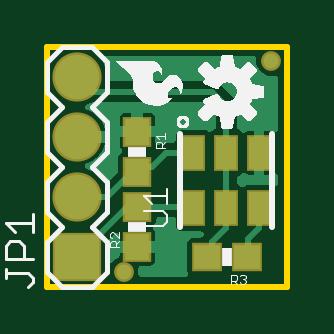
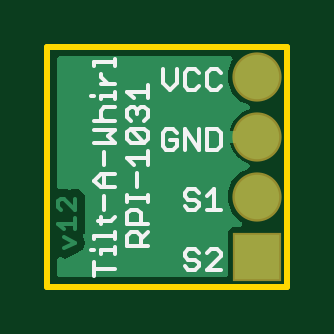
Circuit board: 8 layer files. Board 10.2 x 10.2 mm.
- bottom_copper: copper_bottom.gbr (8293 bytes)
- top_copper: copper_top.gbr (24706 bytes)
- outline: profile.gbr (219 bytes)
- bottom_silk: silkscreen_bottom.gbr (3662 bytes)
- top_silk: silkscreen_top.gbr (18674 bytes)
- bottom_mask: soldermask_bottom.gbr (272 bytes)
- top_mask: soldermask_top.gbr (629 bytes)
- paste: solderpaste_top.gbr (448 bytes)

=== bottom_copper: copper_bottom.gbr (8293 bytes, source omitted) ===
=== top_copper: copper_top.gbr (24706 bytes, source omitted) ===
=== outline: profile.gbr ===
G04 EAGLE Gerber RS-274X export*
G75*
%MOMM*%
%FSLAX34Y34*%
%LPD*%
%IN*%
%IPPOS*%
%AMOC8*
5,1,8,0,0,1.08239X$1,22.5*%
G01*
%ADD10C,0.254000*%


D10*
X0Y0D02*
X101600Y0D01*
X101600Y101600D01*
X0Y101600D01*
X0Y0D01*
M02*

=== bottom_silk: silkscreen_bottom.gbr ===
G04 EAGLE Gerber RS-274X export*
G75*
%MOMM*%
%FSLAX34Y34*%
%LPD*%
%INSilkscreen Bottom*%
%IPPOS*%
%AMOC8*
5,1,8,0,0,1.08239X$1,22.5*%
G01*
%ADD10C,0.152400*%


D10*
X52704Y91955D02*
X52704Y86193D01*
X49822Y83312D01*
X46941Y86193D01*
X46941Y91955D01*
X39027Y91955D02*
X37586Y90515D01*
X39027Y91955D02*
X41908Y91955D01*
X43348Y90515D01*
X43348Y84753D01*
X41908Y83312D01*
X39027Y83312D01*
X37586Y84753D01*
X29672Y91955D02*
X28231Y90515D01*
X29672Y91955D02*
X32553Y91955D01*
X33993Y90515D01*
X33993Y84753D01*
X32553Y83312D01*
X29672Y83312D01*
X28231Y84753D01*
X46941Y65115D02*
X48382Y66555D01*
X51263Y66555D01*
X52704Y65115D01*
X52704Y59353D01*
X51263Y57912D01*
X48382Y57912D01*
X46941Y59353D01*
X46941Y62234D01*
X49822Y62234D01*
X43348Y66555D02*
X43348Y57912D01*
X37586Y57912D02*
X43348Y66555D01*
X37586Y66555D02*
X37586Y57912D01*
X33993Y57912D02*
X33993Y66555D01*
X33993Y57912D02*
X29672Y57912D01*
X28231Y59353D01*
X28231Y65115D01*
X29672Y66555D01*
X33993Y66555D01*
X39027Y41155D02*
X37586Y39715D01*
X39027Y41155D02*
X41908Y41155D01*
X43348Y39715D01*
X43348Y38274D01*
X41908Y36834D01*
X39027Y36834D01*
X37586Y35393D01*
X37586Y33953D01*
X39027Y32512D01*
X41908Y32512D01*
X43348Y33953D01*
X33993Y38274D02*
X31112Y41155D01*
X31112Y32512D01*
X33993Y32512D02*
X28231Y32512D01*
X39027Y15755D02*
X37586Y14315D01*
X39027Y15755D02*
X41908Y15755D01*
X43348Y14315D01*
X43348Y12874D01*
X41908Y11434D01*
X39027Y11434D01*
X37586Y9993D01*
X37586Y8553D01*
X39027Y7112D01*
X41908Y7112D01*
X43348Y8553D01*
X33993Y7112D02*
X28231Y7112D01*
X33993Y7112D02*
X28231Y12874D01*
X28231Y14315D01*
X29672Y15755D01*
X32553Y15755D01*
X33993Y14315D01*
X59182Y17272D02*
X67825Y17272D01*
X67825Y21594D01*
X66385Y23034D01*
X63504Y23034D01*
X62063Y21594D01*
X62063Y17272D01*
X62063Y20153D02*
X59182Y23034D01*
X59182Y26627D02*
X67825Y26627D01*
X67825Y30949D01*
X66385Y32389D01*
X63504Y32389D01*
X62063Y30949D01*
X62063Y26627D01*
X59182Y35982D02*
X59182Y38864D01*
X59182Y37423D02*
X67825Y37423D01*
X67825Y35982D02*
X67825Y38864D01*
X63504Y42219D02*
X63504Y47981D01*
X64944Y51574D02*
X67825Y54455D01*
X59182Y54455D01*
X59182Y51574D02*
X59182Y57337D01*
X60623Y60930D02*
X66385Y60930D01*
X67825Y62370D01*
X67825Y65251D01*
X66385Y66692D01*
X60623Y66692D01*
X59182Y65251D01*
X59182Y62370D01*
X60623Y60930D01*
X66385Y66692D01*
X66385Y70285D02*
X67825Y71725D01*
X67825Y74606D01*
X66385Y76047D01*
X64944Y76047D01*
X63504Y74606D01*
X63504Y73166D01*
X63504Y74606D02*
X62063Y76047D01*
X60623Y76047D01*
X59182Y74606D01*
X59182Y71725D01*
X60623Y70285D01*
X64944Y79640D02*
X67825Y82521D01*
X59182Y82521D01*
X59182Y79640D02*
X59182Y85402D01*
X73152Y7453D02*
X81795Y7453D01*
X81795Y4572D02*
X81795Y10334D01*
X78914Y13927D02*
X78914Y15368D01*
X73152Y15368D01*
X73152Y16808D02*
X73152Y13927D01*
X81795Y15368D02*
X83236Y15368D01*
X81795Y20164D02*
X81795Y21605D01*
X73152Y21605D01*
X73152Y23045D02*
X73152Y20164D01*
X74593Y27841D02*
X80355Y27841D01*
X74593Y27841D02*
X73152Y29282D01*
X78914Y29282D02*
X78914Y26401D01*
X77474Y32638D02*
X77474Y38400D01*
X78914Y41993D02*
X73152Y41993D01*
X78914Y41993D02*
X81795Y44874D01*
X78914Y47755D01*
X73152Y47755D01*
X77474Y47755D02*
X77474Y41993D01*
X77474Y51348D02*
X77474Y57110D01*
X81795Y60703D02*
X73152Y60703D01*
X76033Y63584D01*
X73152Y66465D01*
X81795Y66465D01*
X81795Y70058D02*
X73152Y70058D01*
X77474Y70058D02*
X78914Y71499D01*
X78914Y74380D01*
X77474Y75821D01*
X73152Y75821D01*
X78914Y79413D02*
X78914Y80854D01*
X73152Y80854D01*
X73152Y79413D02*
X73152Y82295D01*
X81795Y80854D02*
X83236Y80854D01*
X78914Y85650D02*
X73152Y85650D01*
X76033Y85650D02*
X78914Y88531D01*
X78914Y89972D01*
X81795Y93446D02*
X81795Y94887D01*
X73152Y94887D01*
X73152Y96327D02*
X73152Y93446D01*
M02*

=== top_silk: silkscreen_top.gbr (18674 bytes, source omitted) ===
=== bottom_mask: soldermask_bottom.gbr ===
G04 EAGLE Gerber RS-274X export*
G75*
%MOMM*%
%FSLAX34Y34*%
%LPD*%
%INSoldermask Bottom*%
%IPPOS*%
%AMOC8*
5,1,8,0,0,1.08239X$1,22.5*%
G01*
%ADD10R,2.082800X2.082800*%
%ADD11C,2.082800*%


D10*
X12700Y12700D03*
D11*
X12700Y38100D03*
X12700Y63500D03*
X12700Y88900D03*
M02*

=== top_mask: soldermask_top.gbr ===
G04 EAGLE Gerber RS-274X export*
G75*
%MOMM*%
%FSLAX34Y34*%
%LPD*%
%INSoldermask Top*%
%IPPOS*%
%AMOC8*
5,1,8,0,0,1.08239X$1,22.5*%
G01*
%ADD10R,1.053200X1.553200*%
%ADD11R,2.082800X2.082800*%
%ADD12C,2.082800*%
%ADD13R,1.203200X1.303200*%
%ADD14R,1.303200X1.203200*%
%ADD15C,0.838200*%


D10*
X89750Y33150D03*
X75750Y33150D03*
X61750Y33150D03*
X89750Y56650D03*
X75750Y56650D03*
X61750Y56650D03*
D11*
X12700Y12700D03*
D12*
X12700Y38100D03*
X12700Y63500D03*
X12700Y88900D03*
D13*
X38100Y65650D03*
X38100Y48650D03*
X38100Y16900D03*
X38100Y33900D03*
D14*
X84700Y12700D03*
X67700Y12700D03*
D15*
X94742Y95504D03*
X32258Y6350D03*
M02*

=== paste: solderpaste_top.gbr ===
G04 EAGLE Gerber RS-274X export*
G75*
%MOMM*%
%FSLAX34Y34*%
%LPD*%
%INSolderpaste Top*%
%IPPOS*%
%AMOC8*
5,1,8,0,0,1.08239X$1,22.5*%
G01*
%ADD10R,0.850000X1.350000*%
%ADD11R,1.000000X1.100000*%
%ADD12R,1.100000X1.000000*%


D10*
X89750Y33150D03*
X75750Y33150D03*
X61750Y33150D03*
X89750Y56650D03*
X75750Y56650D03*
X61750Y56650D03*
D11*
X38100Y65650D03*
X38100Y48650D03*
X38100Y16900D03*
X38100Y33900D03*
D12*
X84700Y12700D03*
X67700Y12700D03*
M02*

